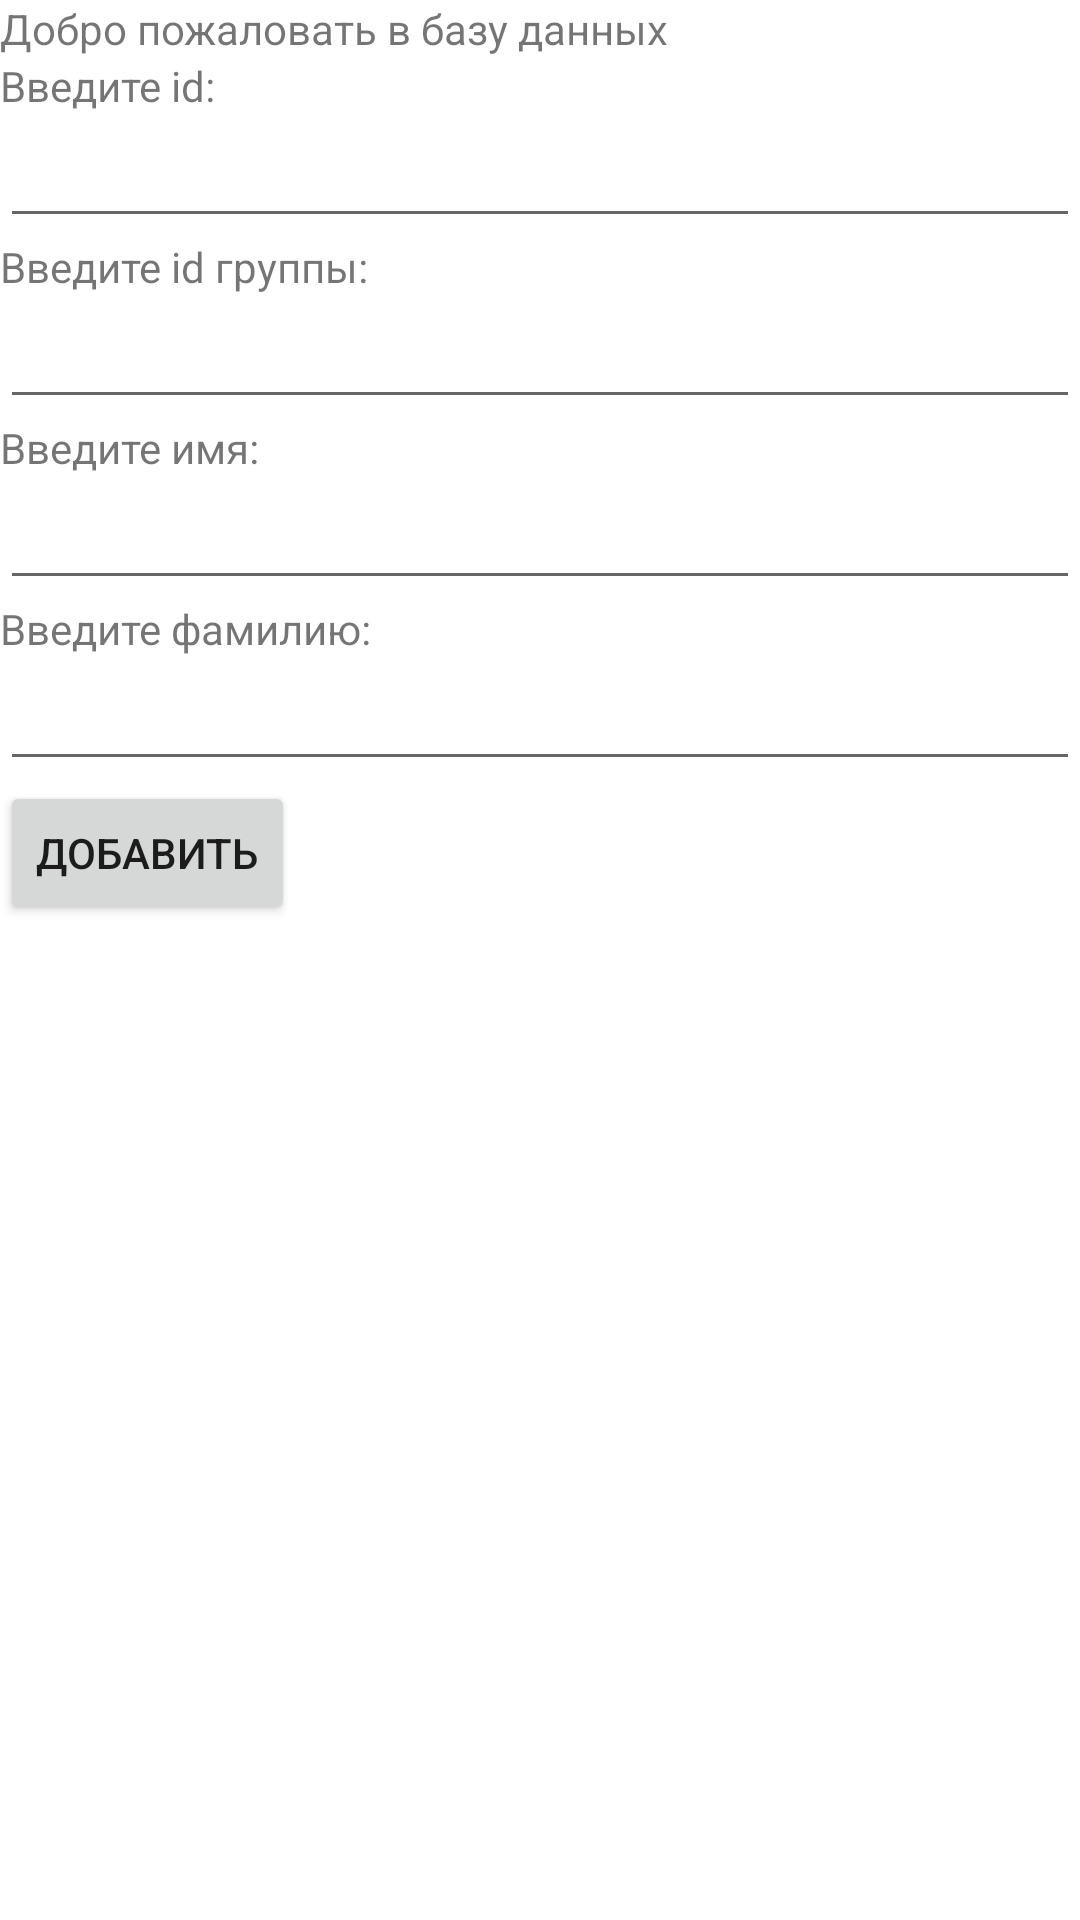

The Android layout XML behind this screen, and the referenced resources:
<!-- AndroidManifest.xml: application theme Theme.LabWork8 -->
<!-- res/layout/activity_add.xml -->
<?xml version="1.0" encoding="utf-8"?>
<LinearLayout
        xmlns:android="http://schemas.android.com/apk/res/android"
        android:layout_width="match_parent"
        android:layout_height="match_parent"
        android:orientation="vertical">

    <TextView
            android:text="@string/welcome"
            android:layout_width="match_parent"
            android:layout_height="wrap_content"/>

    <TextView
            android:text="@string/lbl_id"
            android:layout_width="match_parent"
            android:layout_height="wrap_content"/>

    <EditText
            android:id="@+id/editTextId"
            android:layout_width="match_parent"
            android:layout_height="wrap_content"
            android:gravity="top|start" />

    <TextView
            android:text="@string/lbl_id_groups"
            android:layout_width="match_parent"
            android:layout_height="wrap_content"/>

    <EditText
            android:id="@+id/editTextIdGroup"
            android:layout_width="match_parent"
            android:layout_height="wrap_content"
            android:gravity="top|start" />

    <TextView
            android:text="@string/lbl_name"
            android:layout_width="match_parent"
            android:layout_height="wrap_content"/>

    <EditText
            android:id="@+id/editTextName"
            android:layout_width="match_parent"
            android:layout_height="wrap_content"
            android:gravity="top|start" />

    <TextView
            android:text="@string/lbl_surname"
            android:layout_width="match_parent"
            android:layout_height="wrap_content"/>

    <EditText
            android:id="@+id/editTextSurname"
            android:layout_width="match_parent"
            android:layout_height="wrap_content"
            android:gravity="top|start" />

    <LinearLayout
            android:orientation="horizontal"
            android:layout_width="match_parent"
            android:layout_height="wrap_content">

        <Button
                android:layout_width="wrap_content"
                android:layout_height="wrap_content"
                android:onClick="onBack"
                android:text="@string/add"/>

    </LinearLayout>

</LinearLayout>
<!-- resources referenced by this layout -->
<resources>
  <string name="add">Добавить</string>
  <string name="lbl_id">Введите id:</string>
  <string name="lbl_id_groups">Введите id группы:</string>
  <string name="lbl_name">Введите имя:</string>
  <string name="lbl_surname">Введите фамилию:</string>
  <string name="welcome">Добро пожаловать в базу данных</string>
  <style name="Theme.LabWork8" parent="Theme.MaterialComponents.DayNight.DarkActionBar">
          
          <item name="colorPrimary">@color/purple_500</item>
          <item name="colorPrimaryVariant">@color/purple_700</item>
          <item name="colorOnPrimary">@color/white</item>
          
          <item name="colorSecondary">@color/teal_200</item>
          <item name="colorSecondaryVariant">@color/teal_700</item>
          <item name="colorOnSecondary">@color/black</item>
          
          <item name="android:statusBarColor">?attr/colorPrimaryVariant</item>
          
      </style>
  <!-- not gathered from this repository: default colours our renderer supplied (Android Studio template values) -->
  <color name="purple_500">#FF6200EE</color>
  <color name="purple_700">#FF3700B3</color>
  <color name="teal_200">#FF03DAC5</color>
  <color name="teal_700">#FF018786</color>
  <color name="black">#FF000000</color>
  <color name="white">#FFFFFFFF</color>
</resources>
